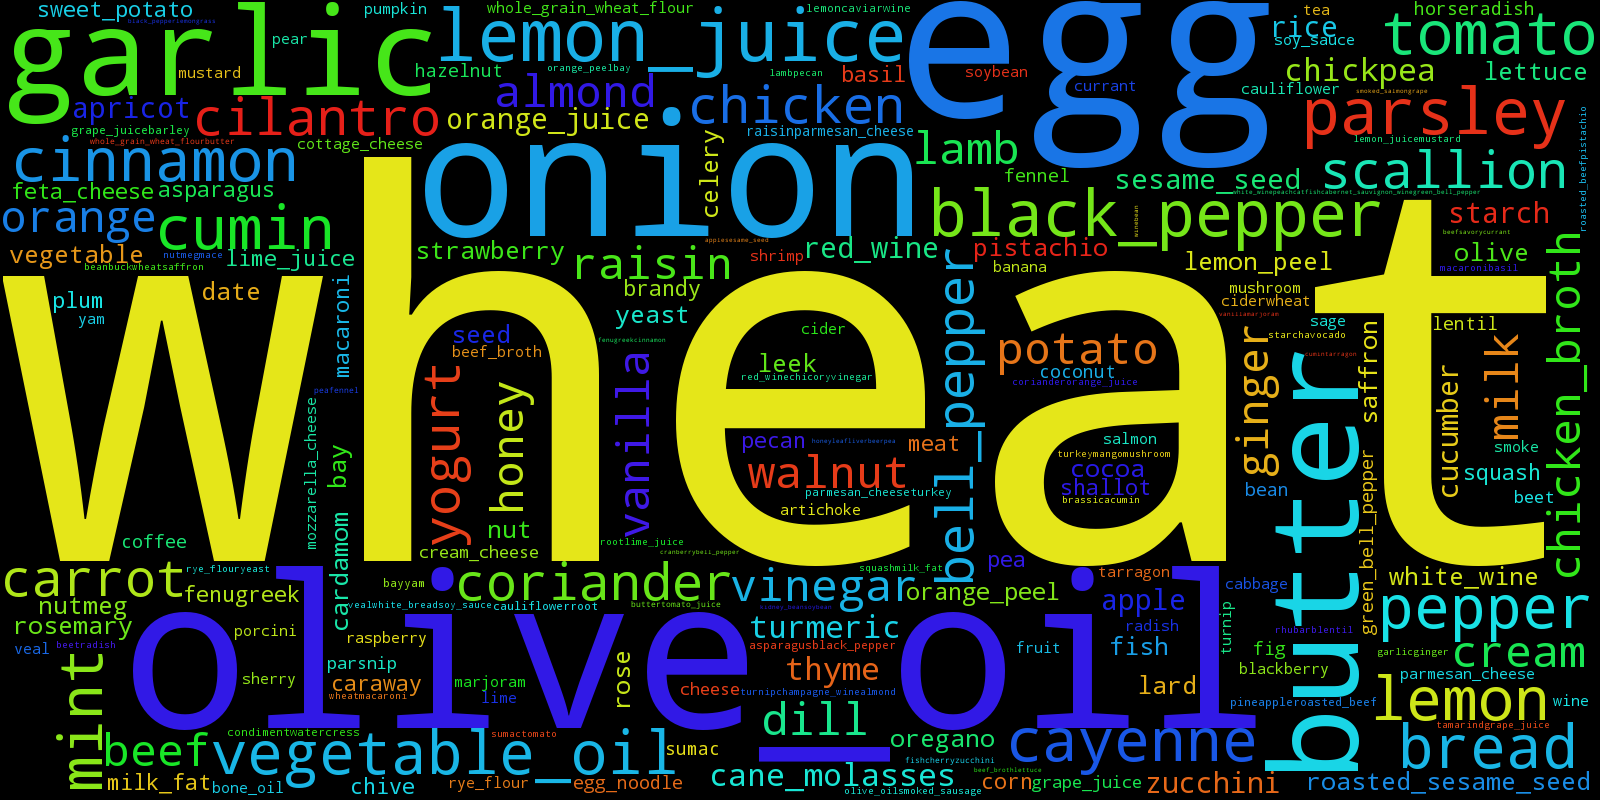

Values plotted in this chart, from the file beside it:
banana, 4
goat_cheese, 1
date, 19
cardamom, 26
lima_bean, 1
celery, 25
white_wine, 20
peach, 1
catfish, 1
cabernet_sauvignon_wine, 1
green_bell_pepper, 10
bread, 70
sage, 7
apple, 31
sesame_seed, 26
chicken, 64
whiskey, 1
horseradish, 9
kidney_bean, 2
soybean, 4
rosemary, 17
fig, 10
tea, 3
chicken_broth, 57
smoke, 5
scallop, 1
apricot, 30
chickpea, 35
artichoke, 6
citrus, 1
cabbage, 6
egg_noodle, 10
mozzarella_cheese, 5
mandarin, 2
plum, 14
coconut, 9
cocoa, 23
chicken_liver, 3
rose, 18
parsnip, 8
pear, 7
cucumber, 33
turnip, 8
champagne_wine, 1
almond, 52
rutabaga, 1
cottage_cheese, 6
sour_cherry, 1
chive, 13
scallion, 57
egg, 239
cream_cheese, 9
yogurt, 57
quince, 3
pineapple, 3
roasted_beef, 3
pistachio, 21
lemon, 88
caviar, 1
wine, 8
bean, 9
... 166 more rows
